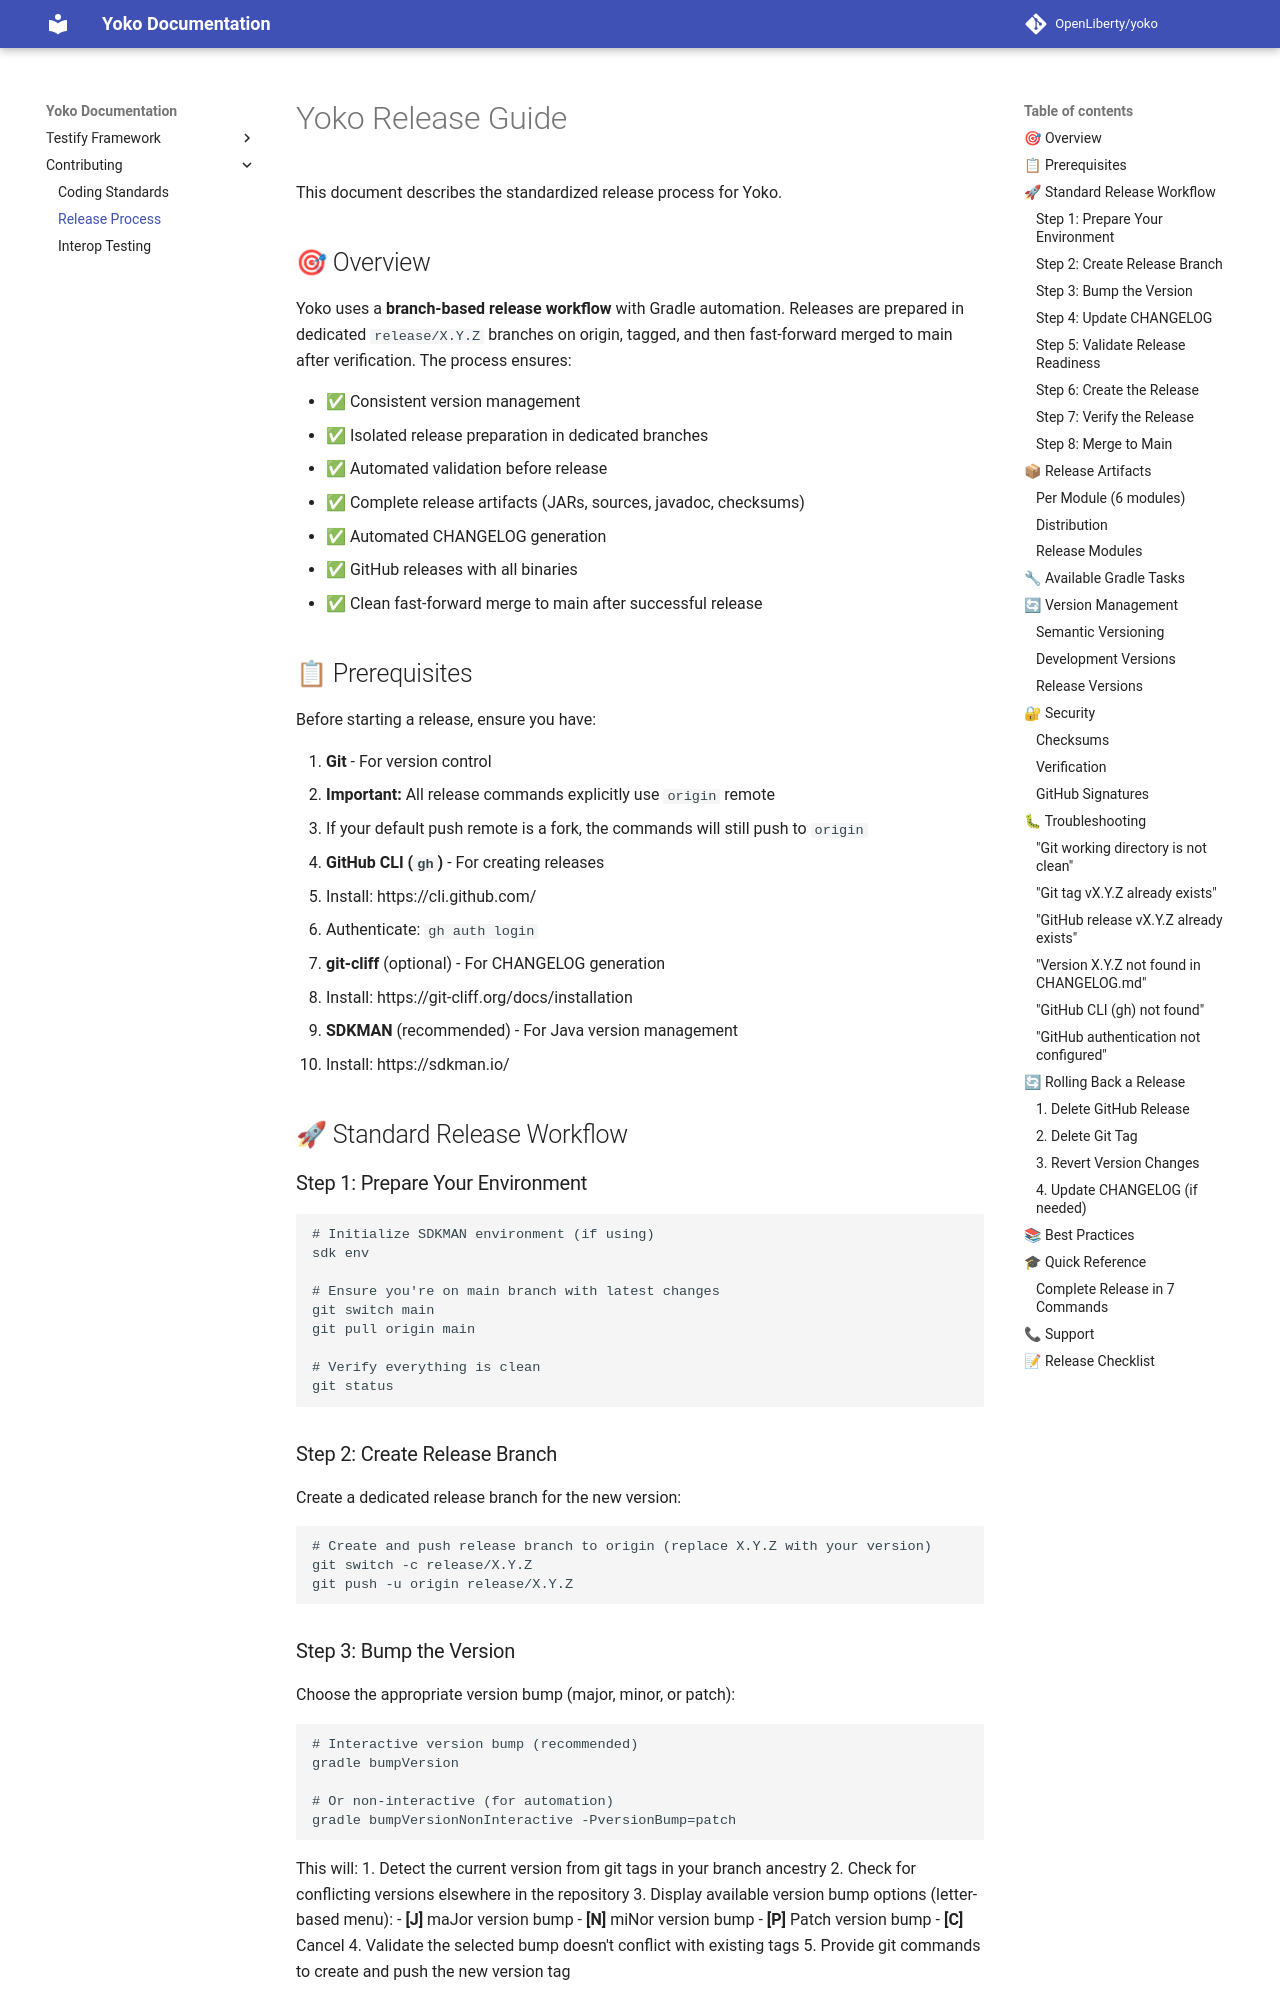

repository: OpenLiberty/yoko · page: contribution/release-process/index.html · generator: mkdocs

# Yoko Release Guide

This document describes the standardized release process for Yoko.

## 🎯 Overview

Yoko uses a **branch-based release workflow** with Gradle automation. Releases are prepared in dedicated `release/X.Y.Z` branches on origin, tagged, and then fast-forward merged to main after verification. The process ensures:

- ✅ Consistent version management
- ✅ Isolated release preparation in dedicated branches
- ✅ Automated validation before release
- ✅ Complete release artifacts (JARs, sources, javadoc, checksums)
- ✅ Automated CHANGELOG generation
- ✅ GitHub releases with all binaries
- ✅ Clean fast-forward merge to main after successful release

## 📋 Prerequisites

Before starting a release, ensure you have:

1. **Git** - For version control
   - **Important:** All release commands explicitly use `origin` remote
   - If your default push remote is a fork, the commands will still push to `origin`
2. **GitHub CLI (`gh`)** - For creating releases
   - Install: https://cli.github.com/
   - Authenticate: `gh auth login`
3. **git-cliff** (optional) - For CHANGELOG generation
   - Install: https://git-cliff.org/docs/installation
4. **SDKMAN** (recommended) - For Java version management
   - Install: https://sdkman.io/

## 🚀 Standard Release Workflow

### Step 1: Prepare Your Environment

```bash
# Initialize SDKMAN environment (if using)
sdk env

# Ensure you're on main branch with latest changes
git switch main
git pull origin main

# Verify everything is clean
git status
```

### Step 2: Create Release Branch

Create a dedicated release branch for the new version:

```bash
# Create and push release branch to origin (replace X.Y.Z with your version)
git switch -c release/X.Y.Z
git push -u origin release/X.Y.Z
```
